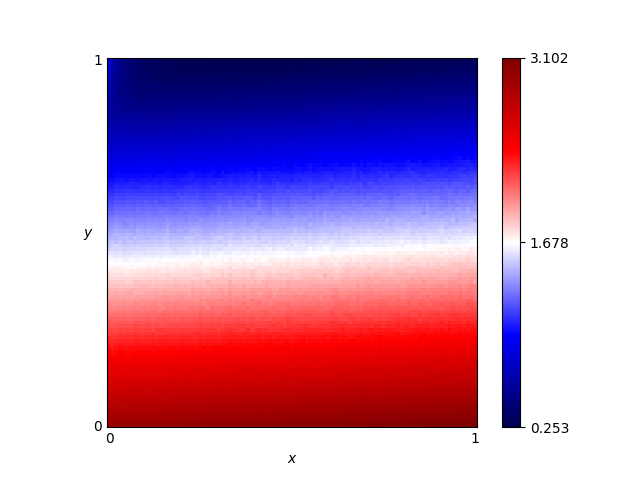

Values plotted in this chart, from the file beside it:
x, y, score
0.46, 0.76, 0.8261
0.54, 0.86, 0.5686
0.16, 0.19, 2.418
0.61, 0.18, 2.502
0.82, 0.41, 1.885
0.72, 0.66, 1.155
0.63, 0.37, 1.958
0.41, 0.28, 2.201
0.16, 0.44, 1.718
0.8, 0.33, 2.102
0.84, 0.23, 2.409
0.25, 0.48, 1.625
0.62, 0.7, 1.016
0.78, 0.28, 2.262
0.03, 0.68, 0.994
0.57, 0.0, 3.034
0.69, 0.37, 1.973
0.46, 0.05, 2.88
0.65, 0.03, 2.964
0.56, 0.8, 0.717
0.28, 0.44, 1.714
0.65, 0.0, 3.047
0.57, 0.1, 2.741
0.44, 0.29, 2.151
0.63, 0.49, 1.606
0.26, 0.03, 2.903
0.92, 0.27, 2.305
0.69, 0.35, 2.04
0.79, 0.78, 0.8147
0.3, 0.26, 2.222
0.98, 0.54, 1.539
0.25, 0.62, 1.174
0.55, 0.43, 1.792
0.19, 0.06, 2.796
0.14, 0.65, 1.083
0.09, 0.65, 1.09
0.92, 1.0, 0.2988
0.51, 0.43, 1.77
0.36, 0.66, 1.091
0.33, 0.92, 0.4045
0.01, 0.93, 0.575
0.25, 0.81, 0.653
0.9, 0.46, 1.754
0.3, 0.12, 2.649
0.87, 0.59, 1.391
0.8, 0.75, 0.889
0.93, 0.2, 2.498
0.34, 0.41, 1.805
0.05, 0.48, 1.559
0.9, 0.12, 2.74
0.59, 0.65, 1.161
0.72, 0.62, 1.257
0.29, 0.87, 0.5064
0.02, 0.72, 0.8828
0.8, 0.35, 2.038
0.09, 0.22, 2.324
0.05, 0.61, 1.206
0.49, 0.38, 1.93
0.62, 0.21, 2.441
0.79, 0.55, 1.478
... 10,141 more rows
